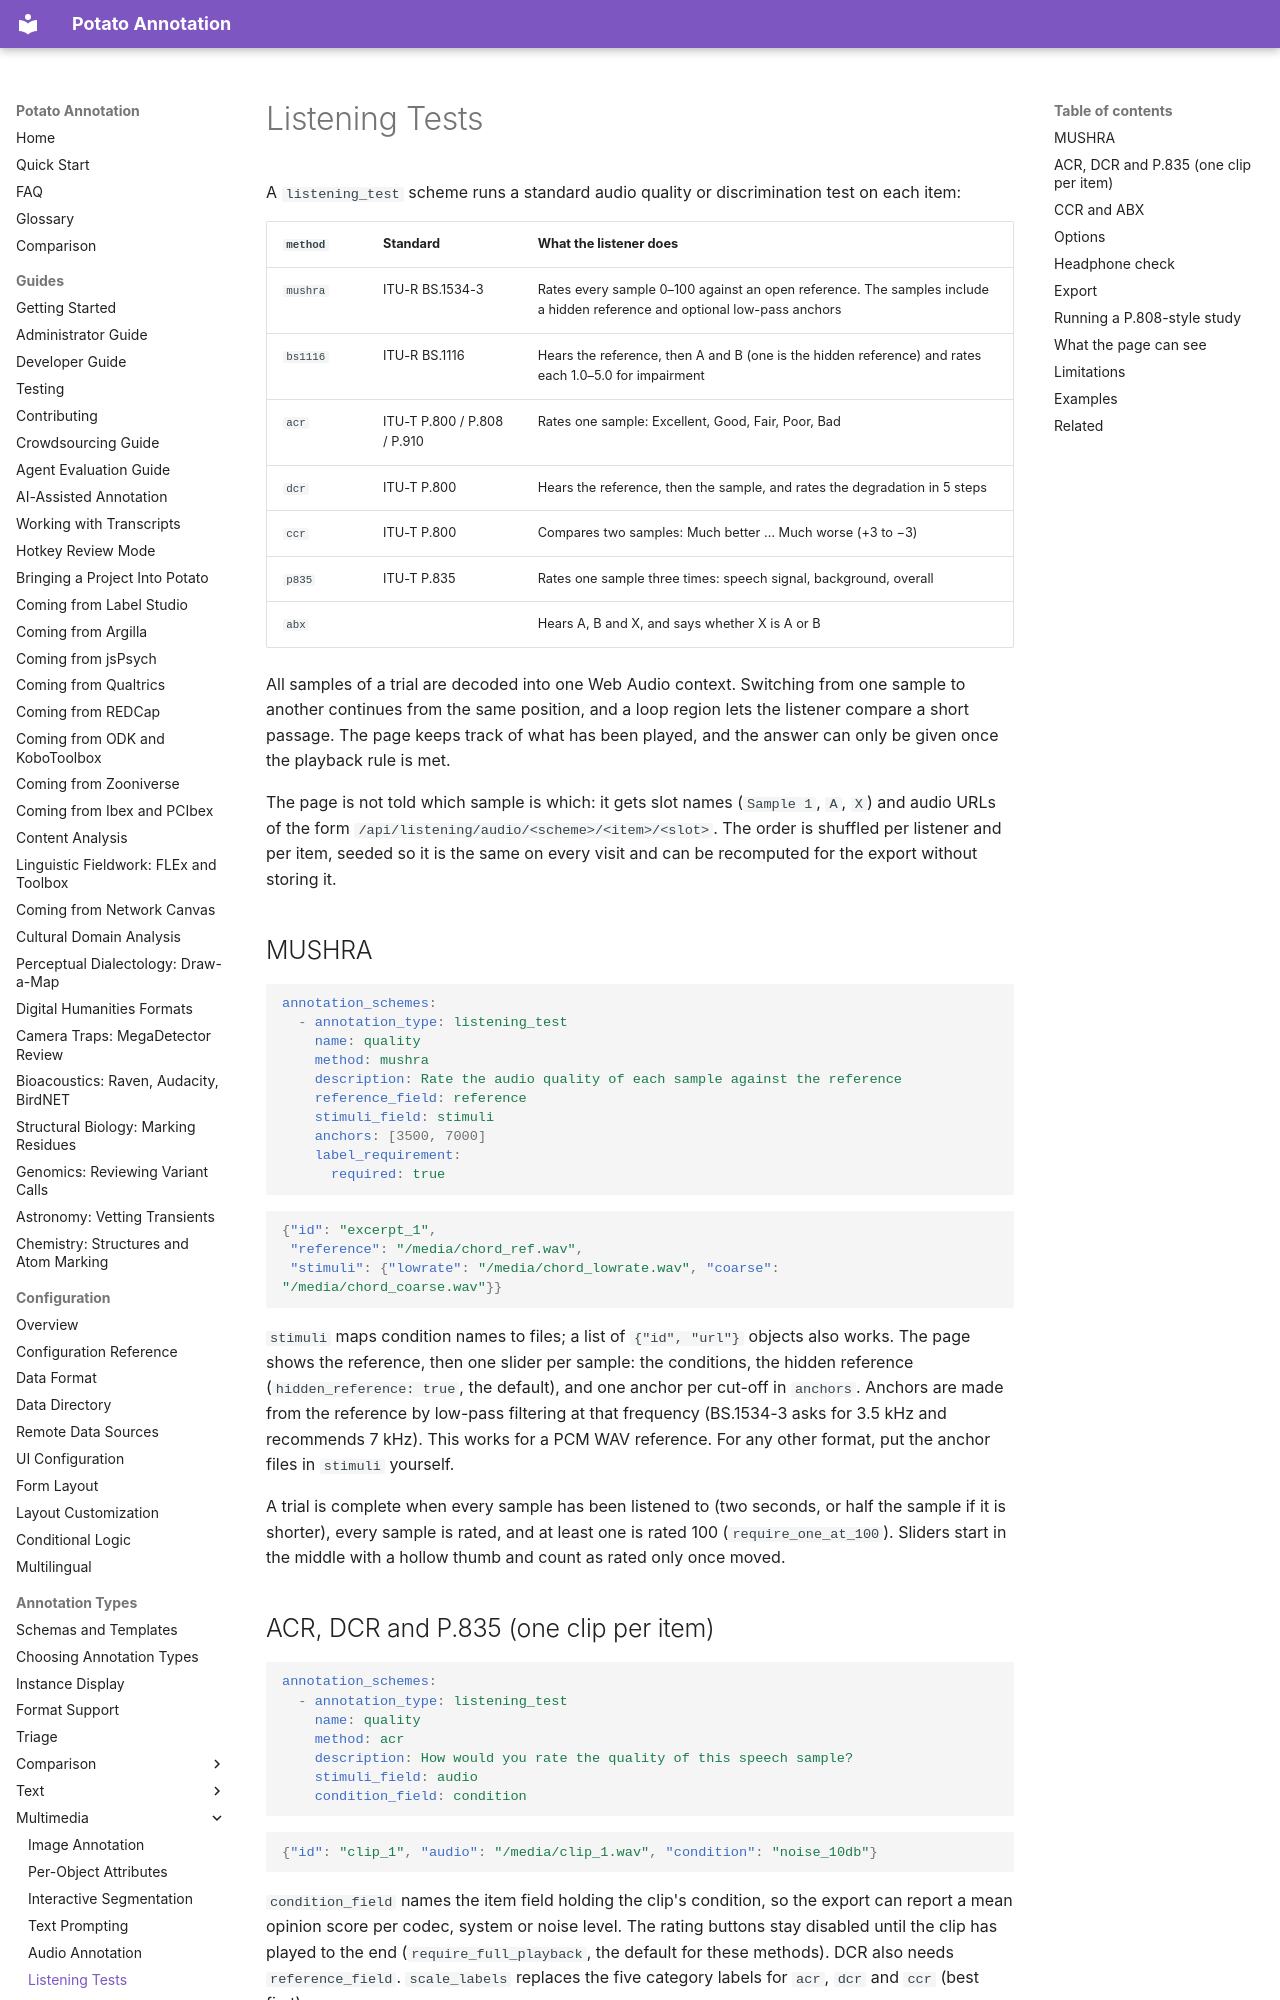

repository: davidjurgens/potato · page: annotation-types/multimedia/listening_tests/index.html · generator: mkdocs

# Listening Tests

A `listening_test` scheme runs a standard audio quality or discrimination
test on each item:

| `method` | Standard | What the listener does |
|---|---|---|
| `mushra` | ITU-R BS.1534-3 | Rates every sample 0–100 against an open reference. The samples include a hidden reference and optional low-pass anchors |
| `bs1116` | ITU-R BS.1116 | Hears the reference, then A and B (one is the hidden reference) and rates each 1.0–5.0 for impairment |
| `acr` | ITU-T P.800 / P.808 / P.910 | Rates one sample: Excellent, Good, Fair, Poor, Bad |
| `dcr` | ITU-T P.800 | Hears the reference, then the sample, and rates the degradation in 5 steps |
| `ccr` | ITU-T P.800 | Compares two samples: Much better … Much worse (+3 to −3) |
| `p835` | ITU-T P.835 | Rates one sample three times: speech signal, background, overall |
| `abx` | | Hears A, B and X, and says whether X is A or B |

All samples of a trial are decoded into one Web Audio context. Switching from
one sample to another continues from the same position, and a loop region
lets the listener compare a short passage. The page keeps track of what has
been played, and the answer can only be given once the playback rule is met.

The page is not told which sample is which: it gets slot names
(`Sample 1`, `A`, `X`) and audio URLs of the form
`/api/listening/audio/<scheme>/<item>/<slot>`. The order is shuffled per
listener and per item, seeded so it is the same on every visit and can be
recomputed for the export without storing it.
